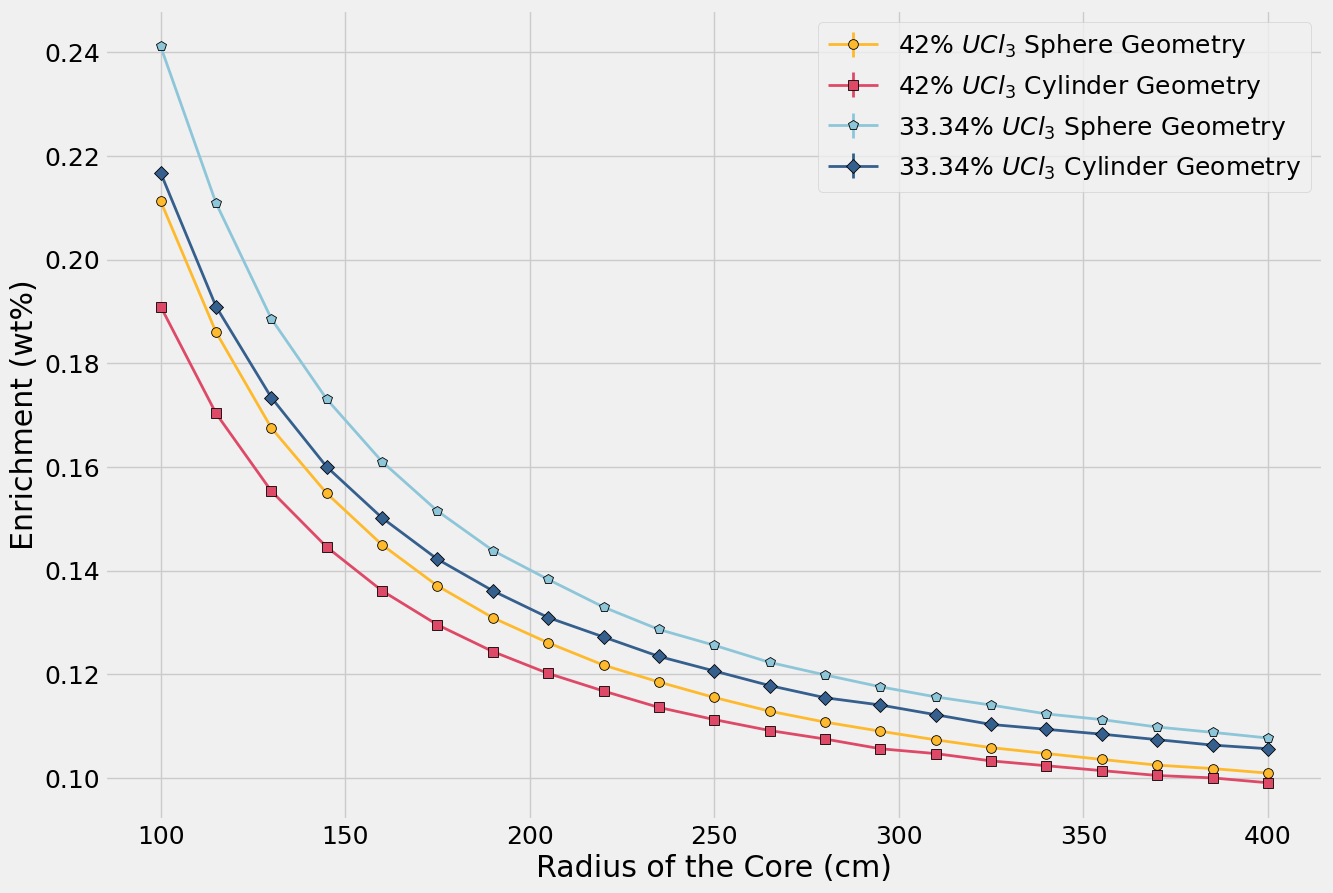
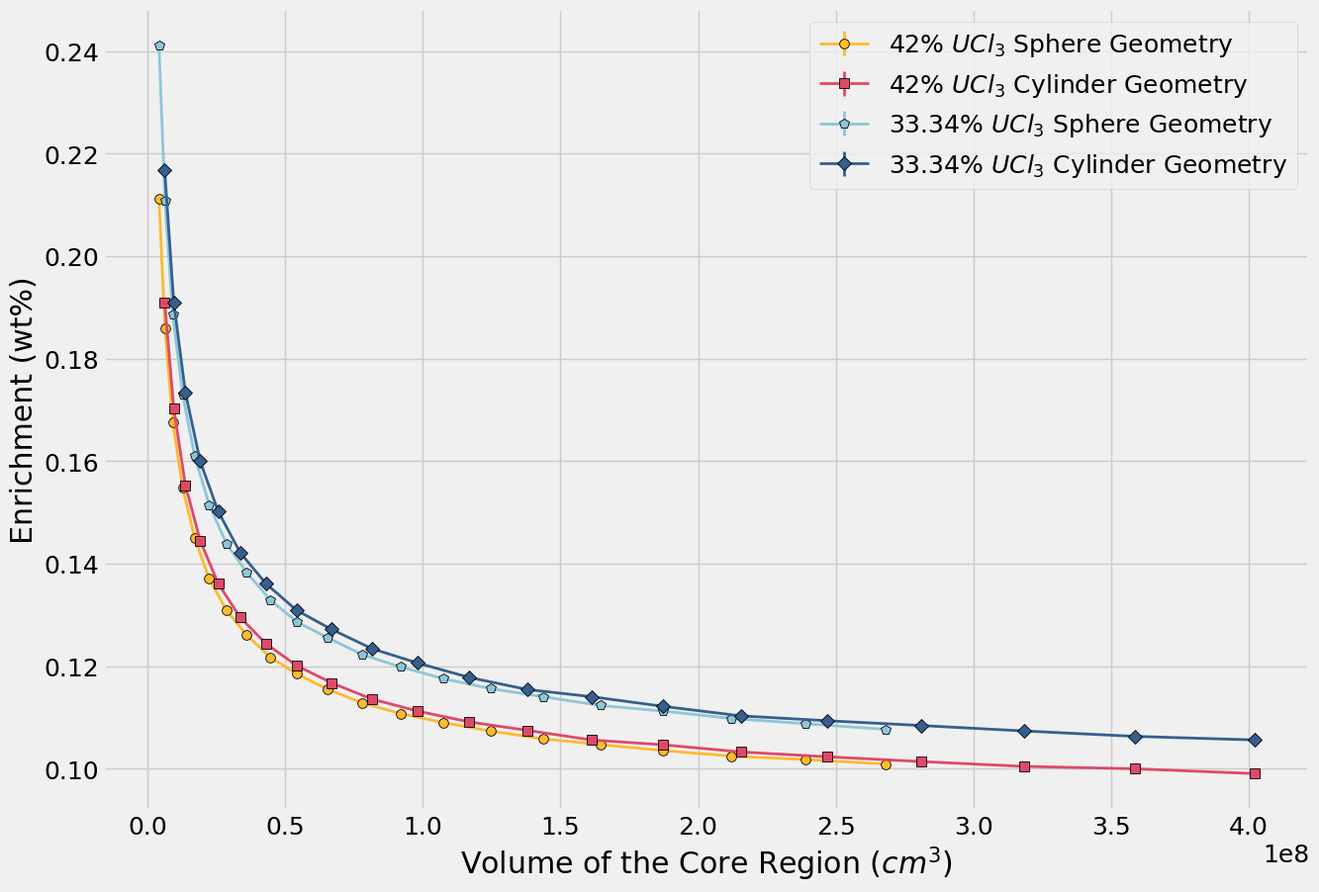
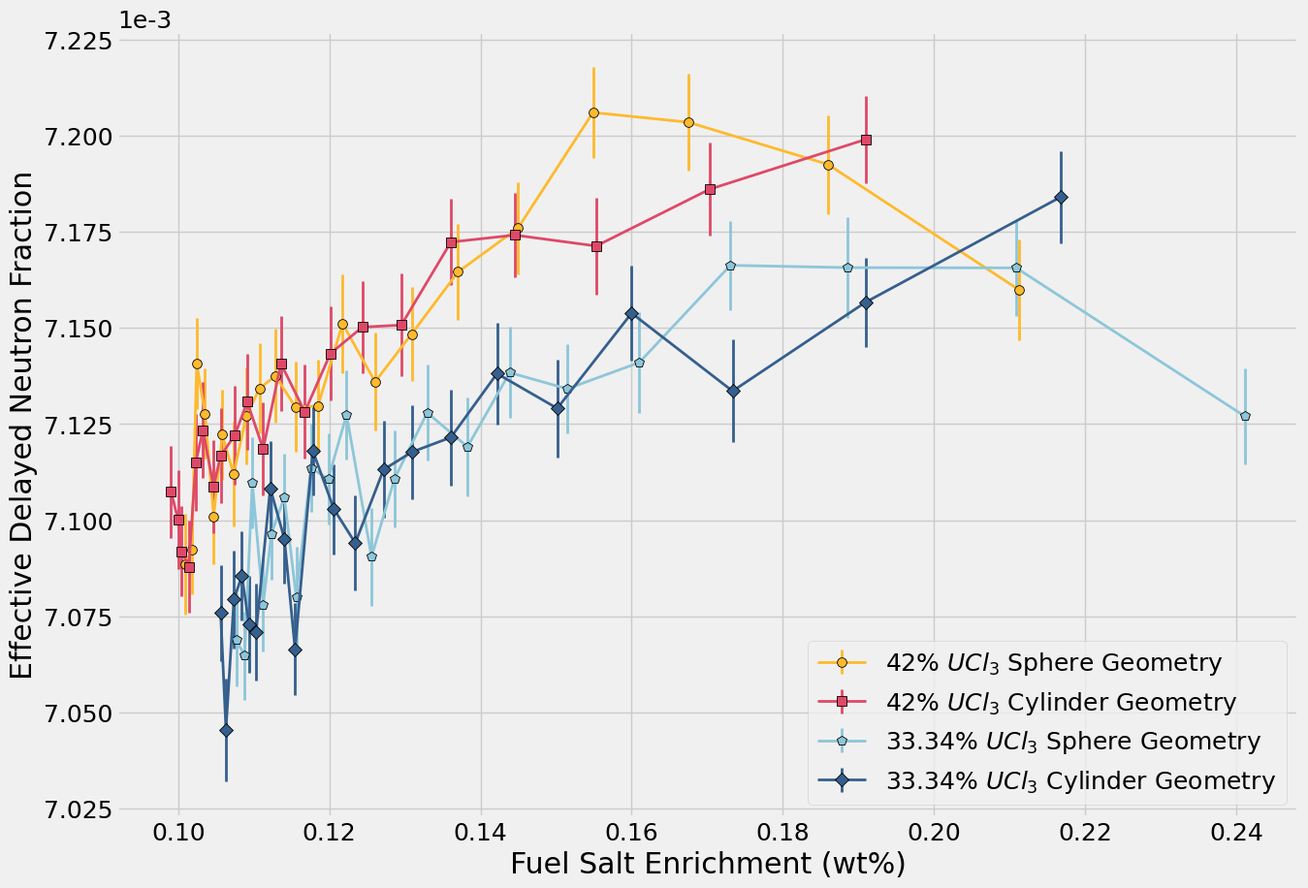
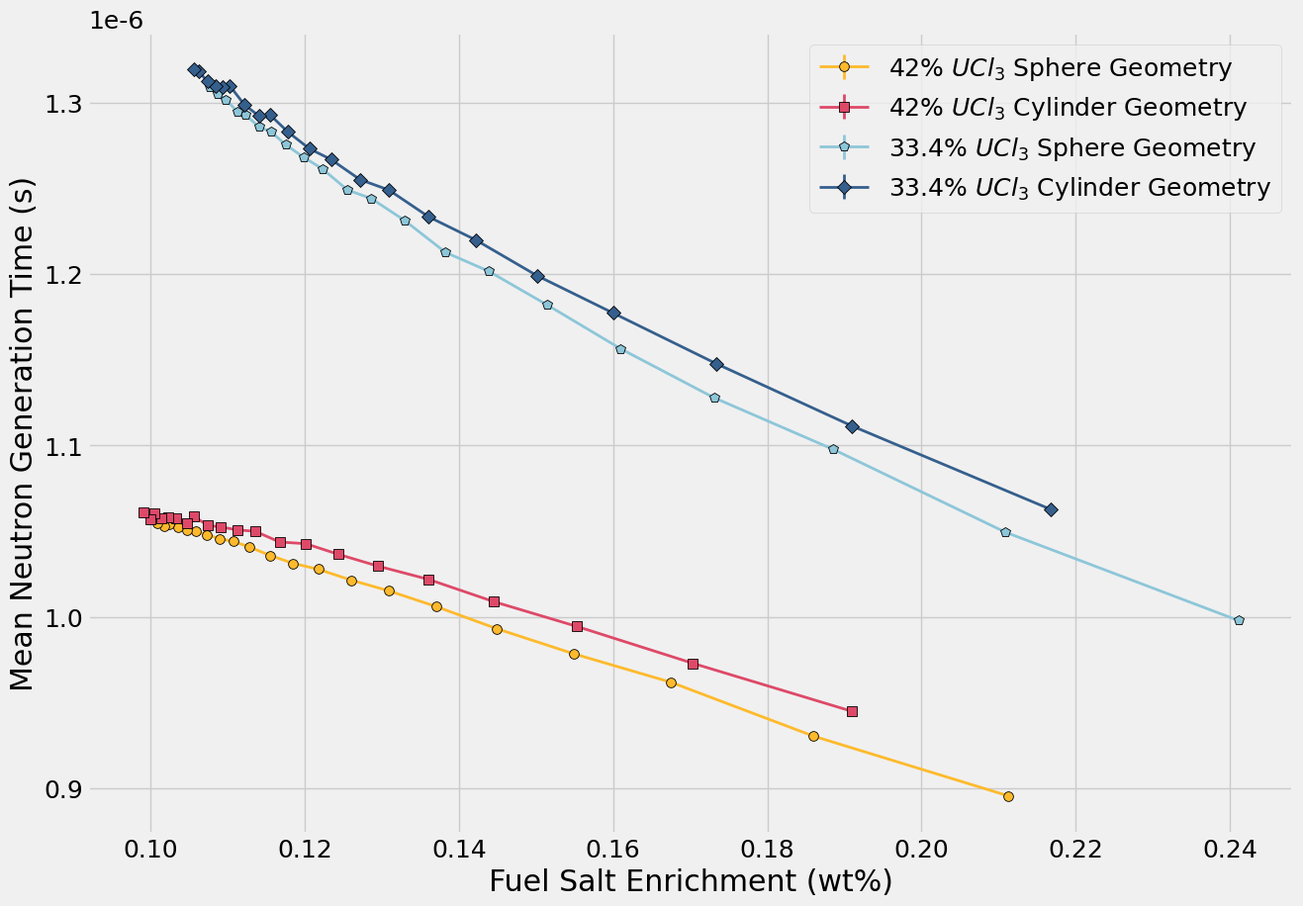
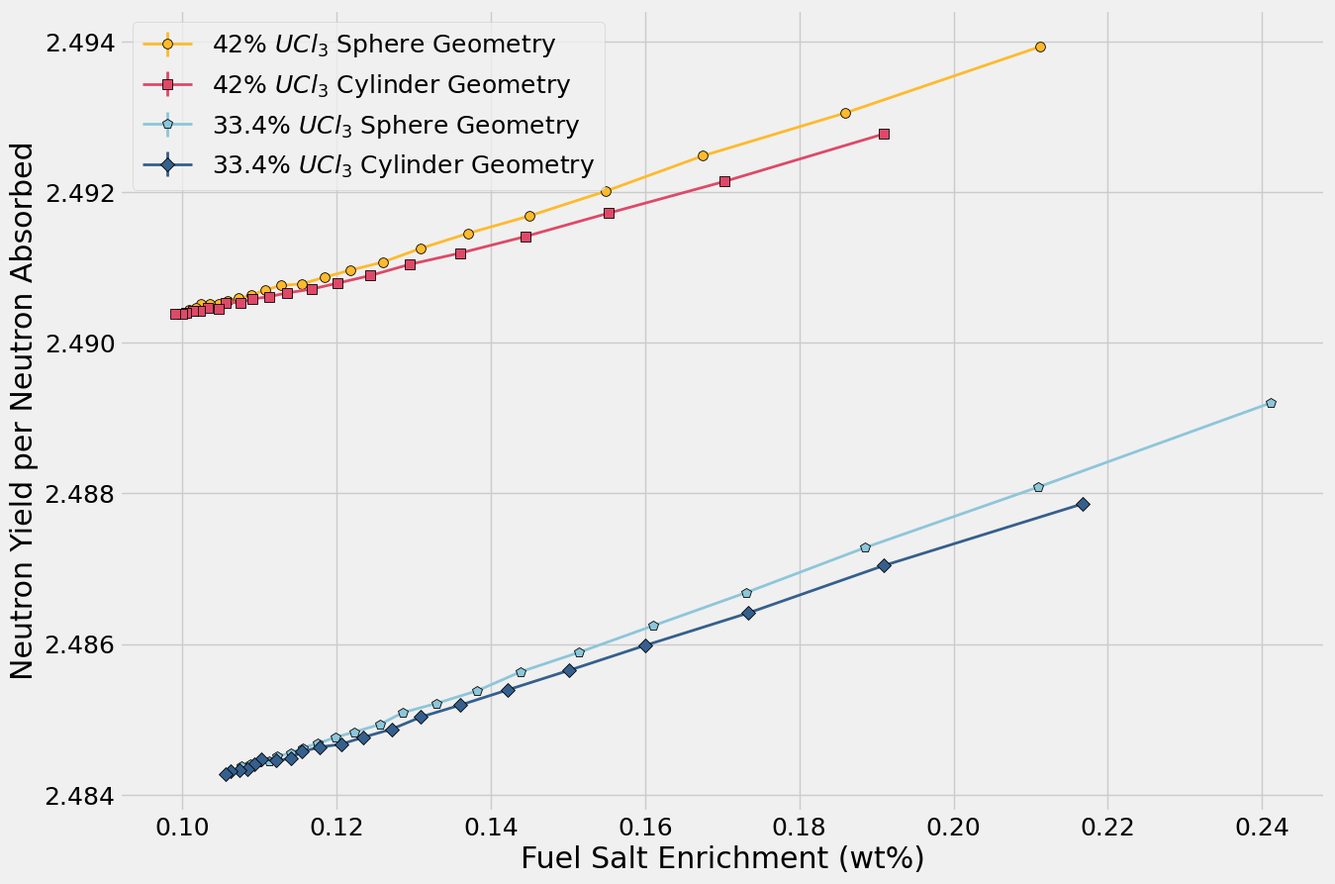
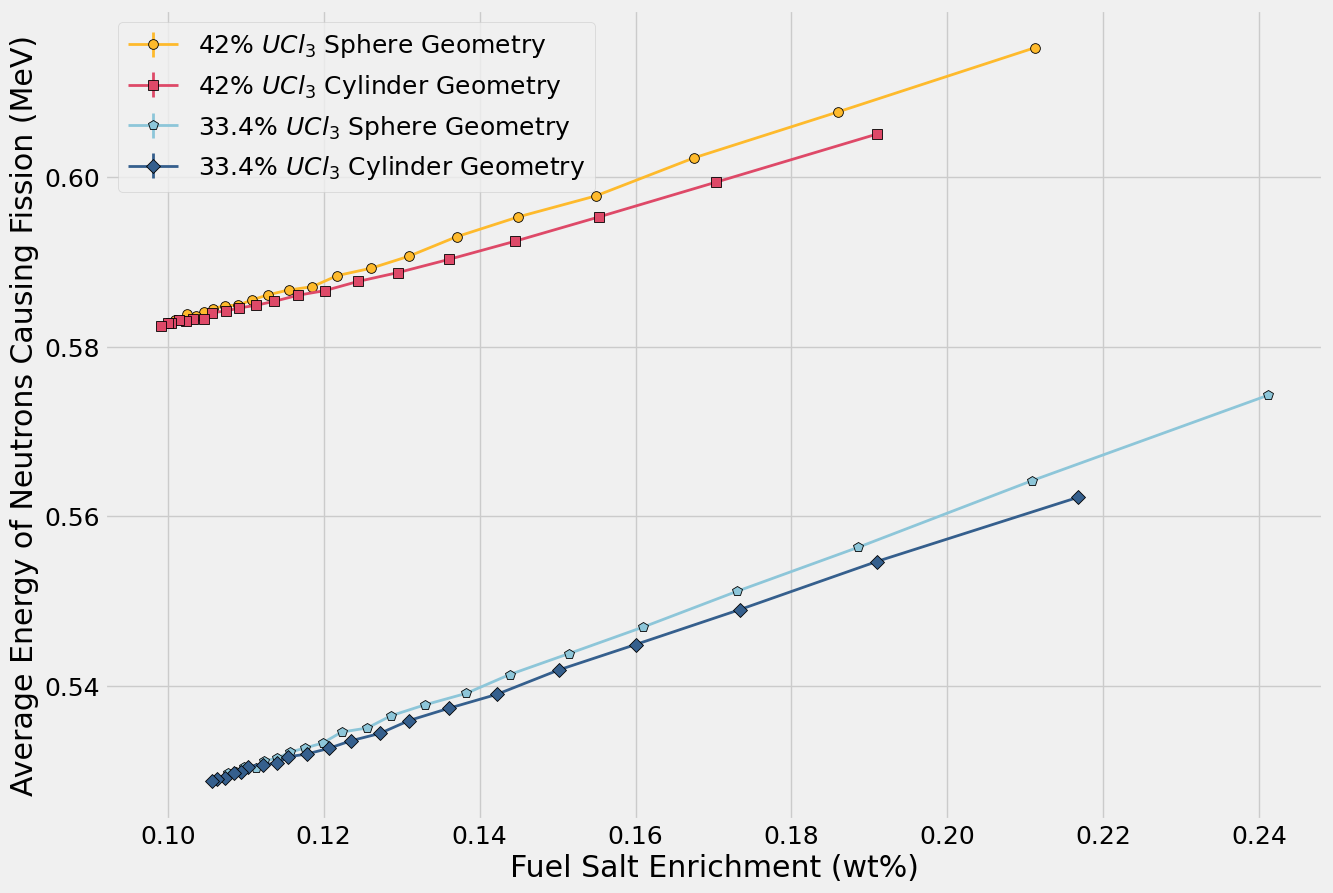
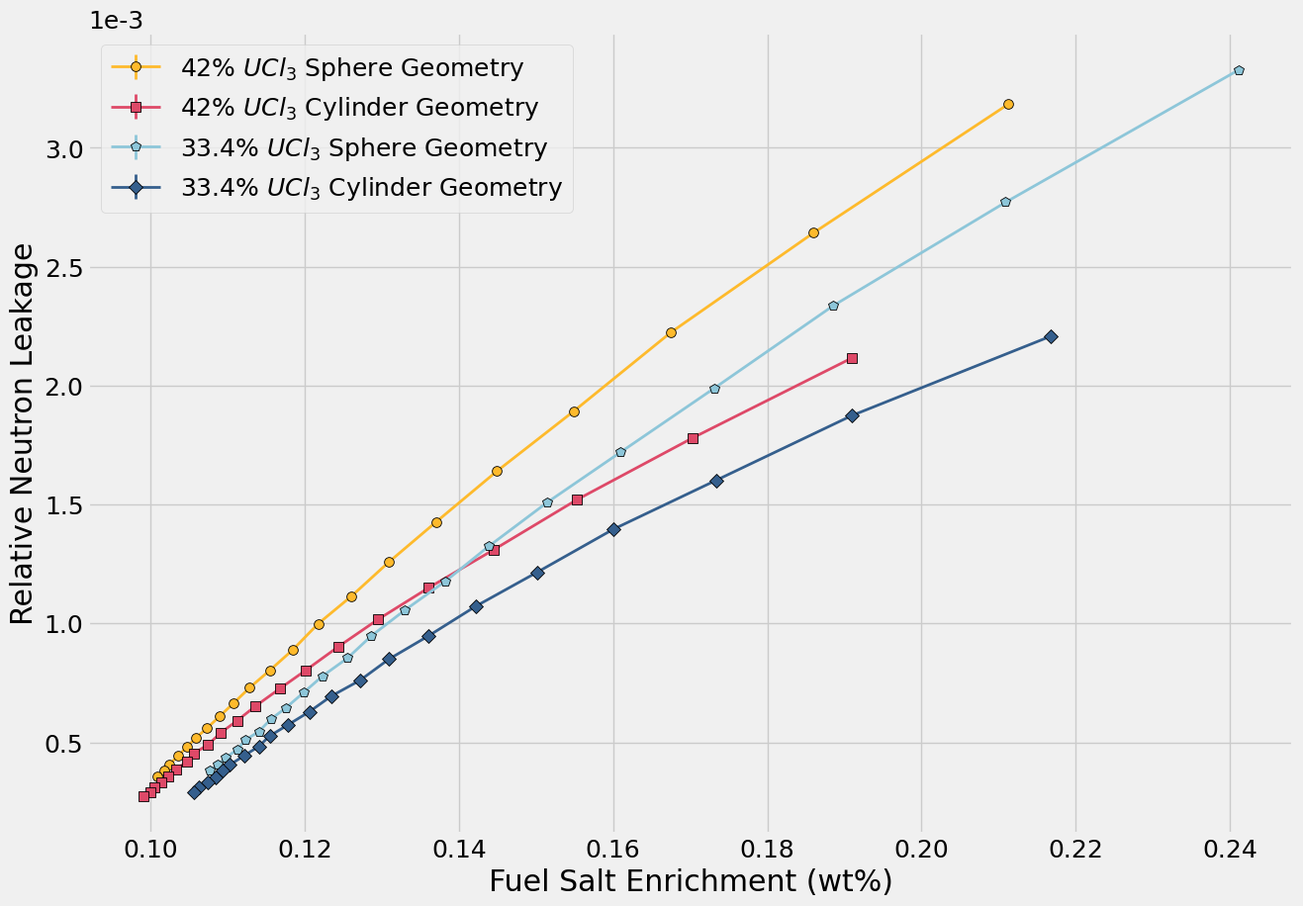

These charts were generated, in order, by the following Python code:
########################################################################
'''
Fast Molten Salt Reactor Data Analysis
Initial conditions
Alex Wheeler
Advisor: Ondrej Chvala
'''
########################################################################

#############################
# import ####################
#############################

import matplotlib.pyplot as plt
import matplotlib.pylab as pl
import numpy as np

#############################
# set graph style ###########
#############################

plt.style.use('fivethirtyeight') # use a cool style

font = {'family' : 'normal',
        'weight' : 'normal',
        'size'   : 18}

plt.rc('font', **font)

### color maps ####

#sph_42ucl_color = pl.cm.CMRmap(np.linspace(0,1,(n)))
sph_42ucl_color = pl.cm.plasma(0.85)
cyn_42ucl_color = pl.cm.magma(0.6)
sph_33ucl_color = pl.cm.ocean(0.85)
cyn_33ucl_color = pl.cm.viridis(0.30)




#############################
# 42UCl #####################
#############################

# spherical geo

sph_enrich = [0.21125000000000002, 0.185986328125, 0.1675, 0.15488769531250002, 0.1449560546875, 0.13704589843750004, 0.13089355468750002, 0.12605957031250004, 0.1217529296875, 0.11850097656250001, 0.11551269531250001, 0.11287597656250002, 0.11076660156250002, 0.10900878906250001, 0.10733886718750002, 0.1058447265625, 0.10470214843749999, 0.1035595703125, 0.1024609375, 0.1018017578125, 0.10092285156250001]
sph_beta = [0.00715991, 0.0071925, 0.00720347, 0.00720601, 0.00717591, 0.00716456, 0.00714842, 0.00713598, 0.00715113, 0.00712967, 0.00712944, 0.00713755, 0.00713424, 0.00712708, 0.00711193, 0.00712221, 0.00710098, 0.00712775, 0.0071407, 0.00709231, 0.00708854]
sph_beta_err = [1.3102635300000001e-05, 1.2874575e-05, 1.25340378e-05, 1.1745796299999999e-05, 1.19837697e-05, 1.23946888e-05, 1.2152313999999999e-05, 1.27020444e-05, 1.28005227e-05, 1.2120439e-05, 1.1763576e-05, 1.2276586e-05, 1.1771496e-05, 1.2614931600000001e-05, 1.35837863e-05, 1.16804244e-05, 1.23557052e-05, 1.16182325e-05, 1.1782154999999999e-05, 1.16313884e-05, 1.30429136e-05]
sph_mngt = [8.95514e-07, 9.30392e-07, 9.61829e-07, 9.78453e-07, 9.93027e-07, 1.00604e-06, 1.01522e-06, 1.02142e-06, 1.02781e-06, 1.03124e-06, 1.03587e-06, 1.04072e-06, 1.04403e-06, 1.04554e-06, 1.04793e-06, 1.05001e-06, 1.05085e-06, 1.0525e-06, 1.054e-06, 1.05289e-06, 1.05454e-06]
sph_mngt_err = [6.447700800000001e-10, 6.3266656e-10, 6.732803e-10, 6.4577898e-10, 6.156767399999999e-10, 6.338052e-10, 5.888276e-10, 5.61781e-10, 5.447393e-10, 5.774944e-10, 5.490111e-10, 5.411744e-10, 5.637762e-10, 4.914038e-10, 5.554029e-10, 5.355051e-10, 5.359335000000001e-10, 5.15725e-10, 4.743e-10, 4.527427e-10, 4.6399760000000006e-10]
sph_nubar = [2.49393, 2.49305, 2.49248, 2.49201, 2.49168, 2.49145, 2.49125, 2.49107, 2.49096, 2.49087, 2.49078, 2.49076, 2.4907, 2.49063, 2.49059, 2.49056, 2.49052, 2.49051, 2.49051, 2.49046, 2.49044]
sph_nubar_err = [8.728755e-06, 8.47637e-06, 8.474432e-06, 8.472834000000001e-06, 7.724208e-06, 8.221785e-06, 7.722875e-06, 7.722317e-06, 8.220168e-06, 8.967132e-06, 7.721418e-06, 8.71766e-06, 7.4721e-06, 8.468142e-06, 8.218947e-06, 8.218848e-06, 8.467768e-06, 8.467734e-06, 8.716785e-06, 8.467564e-06, 7.969407999999999e-06]
sph_fiss = [0.615287, 0.607705, 0.602282, 0.597786, 0.595313, 0.592972, 0.590662, 0.589252, 0.588389, 0.587069, 0.586692, 0.586122, 0.585504, 0.584885, 0.584843, 0.584496, 0.584054, 0.58357, 0.5838, 0.58316, 0.583152]
sph_fiss_err = [0.00014766888, 0.00016408035000000003, 0.00016261613999999999, 0.0001494465, 0.00015478138, 0.00014824300000000002, 0.00016538536, 0.00016499056, 0.00015298114, 0.00015850863, 0.00017014068, 0.00015825294000000001, 0.000146376, 0.00015207009999999998, 0.00016375603999999998, 0.00016365888, 0.00015185404, 0.00016339959999999999, 0.00015762599999999998, 0.0001574532, 0.00015745104]
sph_leak = [0.003183432469113713, 0.002642330985638746, 0.0022239810914292195, 0.001892281946641266, 0.001640916837827208, 0.0014267695964070705, 0.0012574046722192605, 0.0011143976802060872, 0.0009988766647871564, 0.0008902710081643725, 0.0008036227478117851, 0.0007301987553753103, 0.0006644285620615041, 0.0006105576643867966, 0.0005596787169666125, 0.0005173859260327743, 0.0004801852467332552, 0.00044259986530101726, 0.00040710708260858163, 0.00038235664748736574, 0.00035621572212065814]
sph_leak_err = [5.006194280270451e-06, 5.052576983537861e-06, 4.275377918355355e-06, 3.996591306851366e-06, 3.6457616150976897e-06, 3.6118119290032952e-06, 3.497032061530631e-06, 3.0213664091012475e-06, 2.7481021388883846e-06, 2.645318621598887e-06, 2.604531283453728e-06, 2.2571477027976535e-06, 2.3527080445171893e-06, 2.222980086973364e-06, 2.311864436500902e-06, 2.0958217593201583e-06, 2.0219540222268076e-06, 1.9035170533707508e-06, 1.8200528378882562e-06, 1.801159566149214e-06, 1.852524821109692e-06]

#Cylindiacal geo

cyn_enrich = [0.1909375, 0.17031249999999998, 0.15531250000000002, 0.14453125, 0.13609375, 0.12953125, 0.124375, 0.12015624999999999, 0.1167578125, 0.11359375000000001, 0.11125000000000002, 0.10914062500000002, 0.10750000000000001, 0.10562500000000001, 0.10468750000000002, 0.10328125, 0.10234375000000001, 0.10140625, 0.10046875000000001, 0.1, 0.0990625]
cyn_beta = [0.00719898, 0.00718604, 0.00717129, 0.00717413, 0.00717232, 0.00715074, 0.0071502, 0.00714335, 0.00712818, 0.00714074, 0.00711852, 0.00713079, 0.00712207, 0.0071168, 0.00710873, 0.00712345, 0.0071151, 0.0070879, 0.00709194, 0.00710013, 0.00710741]
cyn_beta_err = [1.13023986e-05, 1.21444076e-05, 1.25497575e-05, 1.0904677600000001e-05, 1.12605424e-05, 1.33718838e-05, 1.2012336e-05, 1.2215128499999999e-05, 1.2189187799999999e-05, 1.2282072799999998e-05, 1.21726692e-05, 1.24075746e-05, 1.27485053e-05, 1.24544e-05, 1.2084840999999999e-05, 1.2394803e-05, 1.2593727e-05, 1.1978551000000002e-05, 1.17726204e-05, 1.2851235299999999e-05, 1.20115229e-05]
cyn_mngt = [9.44922e-07, 9.72933e-07, 9.94397e-07, 1.00888e-06, 1.02184e-06, 1.0296e-06, 1.0365e-06, 1.0427e-06, 1.04368e-06, 1.04994e-06, 1.05074e-06, 1.0525e-06, 1.05329e-06, 1.05863e-06, 1.05493e-06, 1.05748e-06, 1.05831e-06, 1.05731e-06, 1.0603e-06, 1.05682e-06, 1.06109e-06]
cyn_mngt_err = [6.5199618e-10, 6.4213578e-10, 6.8613393e-10, 6.860384e-10, 6.028856e-10, 6.486480000000001e-10, 6.218999999999999e-10, 5.42204e-10, 5.844607999999999e-10, 5.77467e-10, 5.673996e-10, 5.15725e-10, 5.055792000000001e-10, 4.975561e-10, 5.380143e-10, 5.2874e-10, 4.868226e-10, 4.546433e-10, 4.87738e-10, 4.650008e-10, 5.199341e-10]
cyn_nubar = [2.49277, 2.49214, 2.49172, 2.49141, 2.49119, 2.49104, 2.49089, 2.49079, 2.49071, 2.49066, 2.49061, 2.49058, 2.49053, 2.49053, 2.49045, 2.49046, 2.49042, 2.49042, 2.4904, 2.49038, 2.49038]
cyn_nubar_err = [8.226141000000001e-06, 7.974848e-06, 8.72102e-06, 9.218217e-06, 8.470046e-06, 8.220432000000001e-06, 8.219937e-06, 8.468686e-06, 7.970271999999999e-06, 8.219178e-06, 8.219013000000001e-06, 8.218914e-06, 7.720643e-06, 7.720643e-06, 8.46753e-06, 8.218518e-06, 8.218385999999999e-06, 8.71647e-06, 8.21832e-06, 7.969216e-06, 8.71633e-06]
cyn_fiss = [0.605079, 0.599408, 0.595312, 0.592438, 0.590307, 0.588743, 0.587691, 0.586615, 0.586077, 0.585337, 0.58487, 0.584566, 0.584206, 0.584015, 0.583293, 0.583246, 0.583083, 0.5831, 0.582771, 0.582756, 0.58239]
cyn_fiss_err = [0.00015732054, 0.00014385792, 0.00015478111999999998, 0.00016588264, 0.00015347982, 0.00016484804, 0.00015279965999999998, 0.00015251989999999998, 0.00015824079, 0.00015218762, 0.0001579149, 0.00016367848, 0.00016357767999999998, 0.00014600375, 0.00016332203999999998, 0.00015164396, 0.00015743241, 0.00015160599999999998, 0.00015734817000000002, 0.00015151656, 0.0001572453]
cyn_leak = [0.0021157767424801444, 0.0017801334114335172, 0.0015204450407065415, 0.0013103549299716213, 0.001150275470048098, 0.0010173717662898558, 0.000902500349821591, 0.0008034046386342965, 0.0007255166138825217, 0.0006517008586222718, 0.0005913546457739459, 0.0005410049614232947, 0.0004909677955646167, 0.0004535916308122393, 0.0004180995811761205, 0.00038587811457527226, 0.00035690425452779246, 0.00033170333756178644, 0.0003118539053174232, 0.0002910444885286248, 0.0002722789554477746]
cyn_leak_err = [4.426931551780296e-06, 3.91928460534981e-06, 3.454061964969367e-06, 3.016332309657786e-06, 3.0959341073533906e-06, 2.911029179265512e-06, 2.5912589352554536e-06, 2.571759488005284e-06, 2.47479832018766e-06, 2.1839682065260437e-06, 2.094013103360424e-06, 2.159065602261389e-06, 1.944609586395817e-06, 2.009772127084604e-06, 1.7689016551871603e-06, 1.906520048254354e-06, 1.6563006673836669e-06, 1.6056217834457304e-06, 1.556361084138836e-06, 1.47868027439437e-06, 1.5902620395684333e-06]

#############################
# 33UCl #####################
#############################

# spherical geo

sph_enrich_33ucl = [0.24111328125000003, 0.21089843749999998, 0.18855468749999998, 0.17306640625000003, 0.161005859375, 0.151484375, 0.1438671875, 0.13828124999999997, 0.13294921875, 0.12863281249999997, 0.1255859375, 0.12228515625, 0.11986328125, 0.11757324218749998, 0.11562499999999999, 0.11405273437499999, 0.11234374999999999, 0.11124999999999999, 0.10981445312499999, 0.1087890625, 0.1076953125]
sph_beta_33ucl = [0.00712705, 0.0071656, 0.00716567, 0.00716627, 0.00714099, 0.00713416, 0.00713838, 0.0071191, 0.00712796, 0.00711081, 0.00709047, 0.00712744, 0.00711073, 0.00711356, 0.00708002, 0.00710602, 0.00709646, 0.007078, 0.0071098, 0.00706479, 0.00706879]
sph_beta_err_33ucl = [1.2543608000000002e-05, 1.2396488000000001e-05, 1.30415194e-05, 1.16093574e-05, 1.2996601799999999e-05, 1.1557339199999998e-05, 1.18497108e-05, 1.2814379999999999e-05, 1.247393e-05, 1.2586133700000001e-05, 1.28337507e-05, 1.1546452799999999e-05, 1.18749191e-05, 1.1452831600000001e-05, 1.3168837200000001e-05, 1.11564514e-05, 1.19930174e-05, 1.2032599999999999e-05, 1.1873366000000001e-05, 1.1444959799999999e-05, 1.2087630899999999e-05]
sph_mngt_33ucl = [9.97819e-07, 1.04936e-06, 1.09774e-06, 1.12795e-06, 1.15642e-06, 1.18199e-06, 1.20174e-06, 1.21272e-06, 1.23143e-06, 1.24422e-06, 1.24908e-06, 1.26157e-06, 1.26828e-06, 1.2755e-06, 1.28316e-06, 1.28599e-06, 1.29311e-06, 1.29496e-06, 1.30196e-06, 1.30495e-06, 1.30939e-06]
sph_mngt_err_33ucl = [7.2840787e-10, 6.715904000000001e-10, 7.135309999999999e-10, 7.218880000000001e-10, 6.707235999999999e-10, 6.973741e-10, 5.768352e-10, 6.912504e-10, 6.526579e-10, 6.718788e-10, 5.995584e-10, 6.181692999999999e-10, 5.960916e-10, 5.994849999999999e-10, 5.902536e-10, 6.044153e-10, 5.689684000000001e-10, 5.438832000000001e-10, 5.989016e-10, 4.958810000000001e-10, 5.761316e-10]
sph_nubar_33ucl = [2.4892, 2.48808, 2.48728, 2.48668, 2.48624, 2.48589, 2.48563, 2.48538, 2.48521, 2.48509, 2.48493, 2.48483, 2.48476, 2.48468, 2.48462, 2.48455, 2.48451, 2.48444, 2.48443, 2.4844, 2.48438]
sph_nubar_err_33ucl = [8.21436e-06, 7.464240000000001e-06, 7.959296000000001e-06, 7.957375999999999e-06, 8.204592e-06, 7.954848e-06, 7.705453e-06, 7.207602000000001e-06, 7.704150999999999e-06, 8.200797000000001e-06, 7.703283e-06, 8.199939000000001e-06, 7.702756e-06, 7.45404e-06, 7.4538600000000005e-06, 6.95674e-06, 7.950432e-06, 7.204876000000001e-06, 7.204847000000001e-06, 7.70164e-06, 7.701577999999999e-06]
sph_fiss_33ucl = [0.574256, 0.564198, 0.556317, 0.551145, 0.546917, 0.543786, 0.541309, 0.539083, 0.537721, 0.536444, 0.534998, 0.534513, 0.533222, 0.532627, 0.532141, 0.531423, 0.53111, 0.530326, 0.530373, 0.529783, 0.529722]
sph_fiss_err_33ucl = [0.000143564, 0.00013540752, 0.00015020559, 0.0001322748, 0.00015313675999999998, 0.00015226008, 0.00014615343, 0.00015094323999999997, 0.00015056188, 0.00015020432, 0.00016584938, 0.00015500877, 0.00014396994, 0.00014913555999999999, 0.00014899947999999998, 0.00014348420999999998, 0.0001540219, 0.00014849127999999996, 0.00016441563, 0.00015363707, 0.00015361938000000002]
sph_leak_33ucl = [0.003327283055142882, 0.0027710527006800934, 0.0023362829923883055, 0.0019879766538668676, 0.001720986238029976, 0.00150964880790817, 0.0013243094188657442, 0.0011782948795524104, 0.001054950974166736, 0.0009473129056683051, 0.0008550135501355013, 0.0007780634817728639, 0.0007094123833311424, 0.0006453402269640275, 0.0005976862908349948, 0.0005453895827762019, 0.000510875612779995, 0.0004693578593264124, 0.00043739277484250276, 0.00040578424025697996, 0.00038216749070493593]
sph_leak_err_33ucl = [5.499890193804883e-06, 4.827934909173578e-06, 3.954816485612478e-06, 4.456272607465871e-06, 3.754736458166274e-06, 3.519554449152596e-06, 3.2731196086952485e-06, 3.24200743351289e-06, 2.8077398787466755e-06, 2.786710553330579e-06, 2.634492108960793e-06, 2.848592418183709e-06, 2.3205256425777905e-06, 2.2206640131371105e-06, 2.2957317158551465e-06, 2.1493002864087293e-06, 2.1409989340398284e-06, 1.9904678263929795e-06, 1.828697763847846e-06, 1.9764493629744385e-06, 1.7544495365225785e-06]

#Cylindiacal geo


cyn_enrich_33ucl = [0.21671875000000002, 0.1909375, 0.17335937499999998, 0.16, 0.15015625000000002, 0.14218750000000002, 0.13609375, 0.1309375, 0.1271875, 0.1234375, 0.120625, 0.1178125, 0.11546875000000001, 0.11406250000000001, 0.11218750000000001, 0.11031250000000001, 0.10937500000000001, 0.10843750000000002, 0.10738281250000001, 0.10632812500000001, 0.10562500000000001]
cyn_beta_33ucl = [0.00718397, 0.00715665, 0.00713357, 0.00715383, 0.00712909, 0.00713812, 0.00712154, 0.00711774, 0.00711317, 0.00709407, 0.00710284, 0.00711807, 0.00706645, 0.00709516, 0.00710832, 0.00707087, 0.00707283, 0.00708557, 0.0070794, 0.00704555, 0.00707588]
cyn_beta_err_33ucl = [1.19253902e-05, 1.16653395e-05, 1.3339775899999998e-05, 1.23045876e-05, 1.26897802e-05, 1.3205522000000001e-05, 1.2462695e-05, 1.2242512799999999e-05, 1.25903109e-05, 1.2343681800000001e-05, 1.16486576e-05, 1.1531273399999998e-05, 1.19423005e-05, 1.1707014e-05, 1.2155227199999999e-05, 1.26568573e-05, 1.2589637399999998e-05, 1.15494791e-05, 1.2672125999999998e-05, 1.3386545000000001e-05, 1.24535488e-05]
cyn_mngt_33ucl = [1.06278e-06, 1.1115e-06, 1.14783e-06, 1.17735e-06, 1.19911e-06, 1.22e-06, 1.23347e-06, 1.24912e-06, 1.25521e-06, 1.26695e-06, 1.27325e-06, 1.28312e-06, 1.29321e-06, 1.29241e-06, 1.29895e-06, 1.3099e-06, 1.3093e-06, 1.3097e-06, 1.31253e-06, 1.31823e-06, 1.31943e-06]
cyn_mngt_err_33ucl = [6.482958e-10, 7.22475e-10, 6.88698e-10, 7.29957e-10, 6.954837999999999e-10, 6.954e-10, 6.414043999999999e-10, 6.2456e-10, 6.276049999999999e-10, 6.33475e-10, 6.87555e-10, 6.4156e-10, 5.819444999999999e-10, 5.945086e-10, 5.975170000000001e-10, 5.63257e-10, 5.760919999999999e-10, 5.369769999999999e-10, 5.512626e-10, 5.536566e-10, 5.409663e-10]
cyn_nubar_33ucl = [2.48786, 2.48704, 2.48641, 2.48598, 2.48565, 2.48539, 2.48519, 2.48503, 2.48487, 2.48476, 2.48467, 2.48463, 2.48457, 2.48448, 2.48445, 2.48447, 2.48441, 2.48434, 2.48432, 2.48431, 2.48427]
cyn_nubar_err_33ucl = [7.961152e-06, 8.704639999999999e-06, 7.459229999999999e-06, 6.960744e-06, 7.95408e-06, 7.953248e-06, 7.704089e-06, 7.952096e-06, 7.45461e-06, 7.951232e-06, 7.45401e-06, 8.199279e-06, 7.205253000000001e-06, 7.204992e-06, 7.701795e-06, 7.701857e-06, 7.204789000000001e-06, 7.701454e-06, 7.204528e-06, 7.701360999999999e-06, 7.949664e-06]
cyn_fiss_33ucl = [0.562208, 0.554642, 0.548964, 0.544844, 0.541851, 0.53896, 0.537336, 0.535875, 0.534353, 0.533476, 0.532585, 0.531925, 0.531597, 0.530834, 0.530688, 0.530438, 0.529848, 0.529696, 0.529098, 0.529021, 0.528692]
cyn_fiss_err_33ucl = [0.00015179616, 0.00014975334, 0.00014822028, 0.00015800476, 0.00014629977, 0.00015090879999999997, 0.00014508072, 0.000150045, 0.00015496236999999998, 0.00014937327999999997, 0.00015977549999999997, 0.00015425825, 0.00014353119, 0.00015394186, 0.00014328576000000002, 0.00015382702, 0.00014835743999999998, 0.00015361183999999998, 0.00015872939999999998, 0.00014812588, 0.0001586076]
cyn_leak_33ucl = [0.002207434199592383, 0.0018738902949160098, 0.0016019807959946433, 0.0013957020583910942, 0.0012155335469973205, 0.0010723914937586746, 0.00094844353715272, 0.0008501916296182738, 0.0007610690137816955, 0.0006942716484518502, 0.0006292173272277489, 0.0005733293028064734, 0.0005270680839141246, 0.0004833206143697973, 0.00044497511217049914, 0.0004059176488596357, 0.0003817196860876572, 0.00035298988685729816, 0.00033008520635365897, 0.00031170341822322464, 0.0002897623408375908]
cyn_leak_err_33ucl = [4.3101530604879175e-06, 4.013670045538137e-06, 3.7998731215899983e-06, 3.2545752001412546e-06, 3.380875838880159e-06, 2.864911487791221e-06, 2.761066237596106e-06, 2.653491661281675e-06, 2.5884431563750284e-06, 2.451456281148595e-06, 2.3224278578341904e-06, 2.328367593103145e-06, 2.235166427632409e-06, 1.9628075624186572e-06, 1.798043119536661e-06, 1.9487101858941687e-06, 1.939407435613235e-06, 1.7369174331727639e-06, 1.5912298232398958e-06, 1.6117193641084563e-06, 1.6199500239903967e-06]


#############################
# Plot against enrichment ###
#############################

# Size of core
radii   = range(100, 415, 15)
errorbars = []
vol_sph = []
vol_cyl = []
for r in radii:
	vol_sph.append((4/3)*np.pi*r**3)
	vol_cyl.append(np.pi*2*r**3)
	errorbars.append(0)


# Plotting enrichment versus radius
fig = plt.figure() 
plt.errorbar(radii, sph_enrich, yerr=errorbars, marker='o', mec='k', mew=0.6, ms=7, linewidth=2, color=sph_42ucl_color, label='42% $UCl_3$ Sphere Geometry')
plt.errorbar(radii, cyn_enrich, yerr=errorbars,marker='s', mec='k', mew=0.6, ms=7, linewidth=2, color=cyn_42ucl_color, label='42% $UCl_3$ Cylinder Geometry')
plt.errorbar(radii, sph_enrich_33ucl, yerr=errorbars, marker='p', mec='k', mew=0.6, ms=7, linewidth=2, color=sph_33ucl_color, label='33.34% $UCl_3$ Sphere Geometry')
plt.errorbar(radii, cyn_enrich_33ucl, yerr=errorbars, marker='D', mec='k', mew=0.6, ms=7, linewidth=2, color=cyn_33ucl_color, label='33.34% $UCl_3$ Cylinder Geometry')
plt.xlabel('Radius of the Core (cm)')
#plt.ticklabel_format(axis="y", style="sci", scilimits=(0,0))
plt.ylabel('Enrichment (wt%)')
plt.legend()
fig.set_size_inches(14, 10)
fig.savefig('Comp_enrich_rad.png', dpi=100)
plt.show()


# Plotting enrichment versus volume
fig = plt.figure() 
plt.errorbar(vol_sph, sph_enrich, yerr=errorbars, marker='o', mec='k', mew=0.6, ms=7, linewidth=2, color=sph_42ucl_color, label='42% $UCl_3$ Sphere Geometry')
plt.errorbar(vol_cyl, cyn_enrich, yerr=errorbars,marker='s', mec='k', mew=0.6, ms=7, linewidth=2, color=cyn_42ucl_color, label='42% $UCl_3$ Cylinder Geometry')
plt.errorbar(vol_sph, sph_enrich_33ucl, yerr=errorbars, marker='p', mec='k', mew=0.6, ms=7, linewidth=2, color=sph_33ucl_color, label='33.34% $UCl_3$ Sphere Geometry')
plt.errorbar(vol_cyl, cyn_enrich_33ucl, yerr=errorbars, marker='D', mec='k', mew=0.6, ms=7, linewidth=2, color=cyn_33ucl_color, label='33.34% $UCl_3$ Cylinder Geometry')
plt.xlabel('Volume of the Core Region ($cm^3$)')
#plt.ticklabel_format(axis="y", style="sci", scilimits=(0,0))
plt.ylabel('Enrichment (wt%)')
plt.legend()
fig.set_size_inches(14, 10)
fig.savefig('Comp_enrich_vol.png', dpi=100)
plt.show()


# Plotting delayed neutron fraction
fig = plt.figure() 
plt.errorbar(sph_enrich, sph_beta, yerr=sph_beta_err, marker='o', mec='k', mew=0.6, ms=7, linewidth=2, color=sph_42ucl_color, label='42% $UCl_3$ Sphere Geometry')
plt.errorbar(cyn_enrich, cyn_beta, yerr=cyn_beta_err, marker='s', mec='k', mew=0.6, ms=7, linewidth=2, color=cyn_42ucl_color, label='42% $UCl_3$ Cylinder Geometry')
plt.errorbar(sph_enrich_33ucl, sph_beta_33ucl, yerr=sph_beta_err_33ucl, marker='p', mec='k', mew=0.6, ms=7, linewidth=2, color=sph_33ucl_color, label='33.34% $UCl_3$ Sphere Geometry')
plt.errorbar(cyn_enrich_33ucl, cyn_beta_33ucl, yerr=cyn_beta_err_33ucl, marker='D', mec='k', mew=0.6, ms=7, linewidth=2, color=cyn_33ucl_color, label='33.34% $UCl_3$ Cylinder Geometry')
plt.xlabel('Fuel Salt Enrichment (wt%)')
plt.ticklabel_format(axis="y", style="sci", scilimits=(0,0))
plt.ylabel('Effective Delayed Neutron Fraction')
plt.legend()
fig.set_size_inches(14, 10)
fig.savefig('Full_comp_beta.png', dpi=100)
plt.show()


# Plotting Mean Neutron Generation Time
fig = plt.figure() 
plt.errorbar(sph_enrich, sph_mngt, yerr=sph_mngt_err, marker='o', mec='k', mew=0.6, ms=7, linewidth=2, color=sph_42ucl_color, label='42% $UCl_3$ Sphere Geometry')
plt.errorbar(cyn_enrich, cyn_mngt, yerr=cyn_mngt_err, marker='s', mec='k', mew=0.6, ms=7, linewidth=2, color=cyn_42ucl_color, label='42% $UCl_3$ Cylinder Geometry')
plt.errorbar(sph_enrich_33ucl, sph_mngt_33ucl, yerr=sph_mngt_err_33ucl, marker='p', mec='k', mew=0.6, ms=7, linewidth=2, color=sph_33ucl_color, label='33.4% $UCl_3$ Sphere Geometry')
plt.errorbar(cyn_enrich_33ucl, cyn_mngt_33ucl, yerr=cyn_mngt_err_33ucl, marker='D', mec='k', mew=0.6, ms=7, linewidth=2, color=cyn_33ucl_color, label='33.4% $UCl_3$ Cylinder Geometry')
plt.xlabel('Fuel Salt Enrichment (wt%)')
plt.ticklabel_format(axis="y", style="sci", scilimits=(0,0))
plt.ylabel('Mean Neutron Generation Time (s)')
plt.legend()
fig.set_size_inches(14, 10)
fig.savefig('Full_comp_lam.png', dpi=100)
plt.show()


# Plotting Nubar
fig = plt.figure() 
plt.errorbar(sph_enrich, sph_nubar, yerr=sph_nubar_err, marker='o', mec='k', mew=0.6, ms=7, linewidth=2, color=sph_42ucl_color, label='42% $UCl_3$ Sphere Geometry')
plt.errorbar(cyn_enrich, cyn_nubar, yerr=cyn_nubar_err, marker='s', mec='k', mew=0.6, ms=7, linewidth=2, color=cyn_42ucl_color, label='42% $UCl_3$ Cylinder Geometry')
plt.errorbar(sph_enrich_33ucl, sph_nubar_33ucl, yerr=sph_nubar_err_33ucl, marker='p', mec='k', mew=0.6, ms=7, linewidth=2, color=sph_33ucl_color, label='33.4% $UCl_3$ Sphere Geometry')
plt.errorbar(cyn_enrich_33ucl, cyn_nubar_33ucl, yerr=cyn_nubar_err_33ucl,marker='D', mec='k', mew=0.6, ms=7,  linewidth=2, color=cyn_33ucl_color, label='33.4% $UCl_3$ Cylinder Geometry')
plt.xlabel('Fuel Salt Enrichment (wt%)')
plt.ticklabel_format(axis="y", style="sci", scilimits=(0,0))
plt.ylabel('Neutron Yield per Neutron Absorbed')
plt.legend()
fig.set_size_inches(14, 10)
fig.savefig('Full_comp_nubar.png', dpi=100)
plt.show()


# Plotting Average energy of a neutron causing a fission
fig = plt.figure() 
plt.errorbar(sph_enrich, sph_fiss, yerr=sph_fiss_err, marker='o', mec='k', mew=0.6, ms=7, linewidth=2, color=sph_42ucl_color, label='42% $UCl_3$ Sphere Geometry')
plt.errorbar(cyn_enrich, cyn_fiss, yerr=cyn_fiss_err, marker='s', mec='k', mew=0.6, ms=7, linewidth=2, color=cyn_42ucl_color, label='42% $UCl_3$ Cylinder Geometry')
plt.errorbar(sph_enrich_33ucl, sph_fiss_33ucl, yerr=sph_fiss_err_33ucl, marker='p', mec='k', mew=0.6, ms=7, linewidth=2, color=sph_33ucl_color, label='33.4% $UCl_3$ Sphere Geometry')
plt.errorbar(cyn_enrich_33ucl, cyn_fiss_33ucl, yerr=cyn_fiss_err_33ucl, marker='D', mec='k', mew=0.6, ms=7,  linewidth=2, color=cyn_33ucl_color, label='33.4% $UCl_3$ Cylinder Geometry')
plt.xlabel('Fuel Salt Enrichment (wt%)')
#plt.ticklabel_format(axis="y", style="sci", scilimits=(0,0))
plt.ylabel('Average Energy of Neutrons Causing Fission (MeV)')
plt.legend()
fig.set_size_inches(14, 10)
fig.savefig('Full_comp_fiss.png', dpi=100)
plt.show()

# Plotting Normalized leakage
fig = plt.figure() 
plt.errorbar(sph_enrich, sph_leak, yerr=sph_leak_err, marker='o', mec='k', mew=0.6, ms=7, linewidth=2, color=sph_42ucl_color, label='42% $UCl_3$ Sphere Geometry')
plt.errorbar(cyn_enrich, cyn_leak, yerr=cyn_leak_err, marker='s', mec='k', mew=0.6, ms=7, linewidth=2, color=cyn_42ucl_color, label='42% $UCl_3$ Cylinder Geometry')
plt.errorbar(sph_enrich_33ucl, sph_leak_33ucl, yerr=sph_leak_err_33ucl, marker='p', mec='k', mew=0.6, ms=7, linewidth=2, color=sph_33ucl_color, label='33.4% $UCl_3$ Sphere Geometry')
plt.errorbar(cyn_enrich_33ucl, cyn_leak_33ucl, yerr=cyn_leak_err_33ucl, marker='D', mec='k', mew=0.6, ms=7,  linewidth=2, color=cyn_33ucl_color, label='33.4% $UCl_3$ Cylinder Geometry')
plt.xlabel('Fuel Salt Enrichment (wt%)')
plt.ticklabel_format(axis="y", style="sci", scilimits=(0,0))
plt.ylabel('Relative Neutron Leakage')
plt.legend()
fig.set_size_inches(14, 10)
fig.savefig('Full_comp_leak.png', dpi=100)
plt.show()
